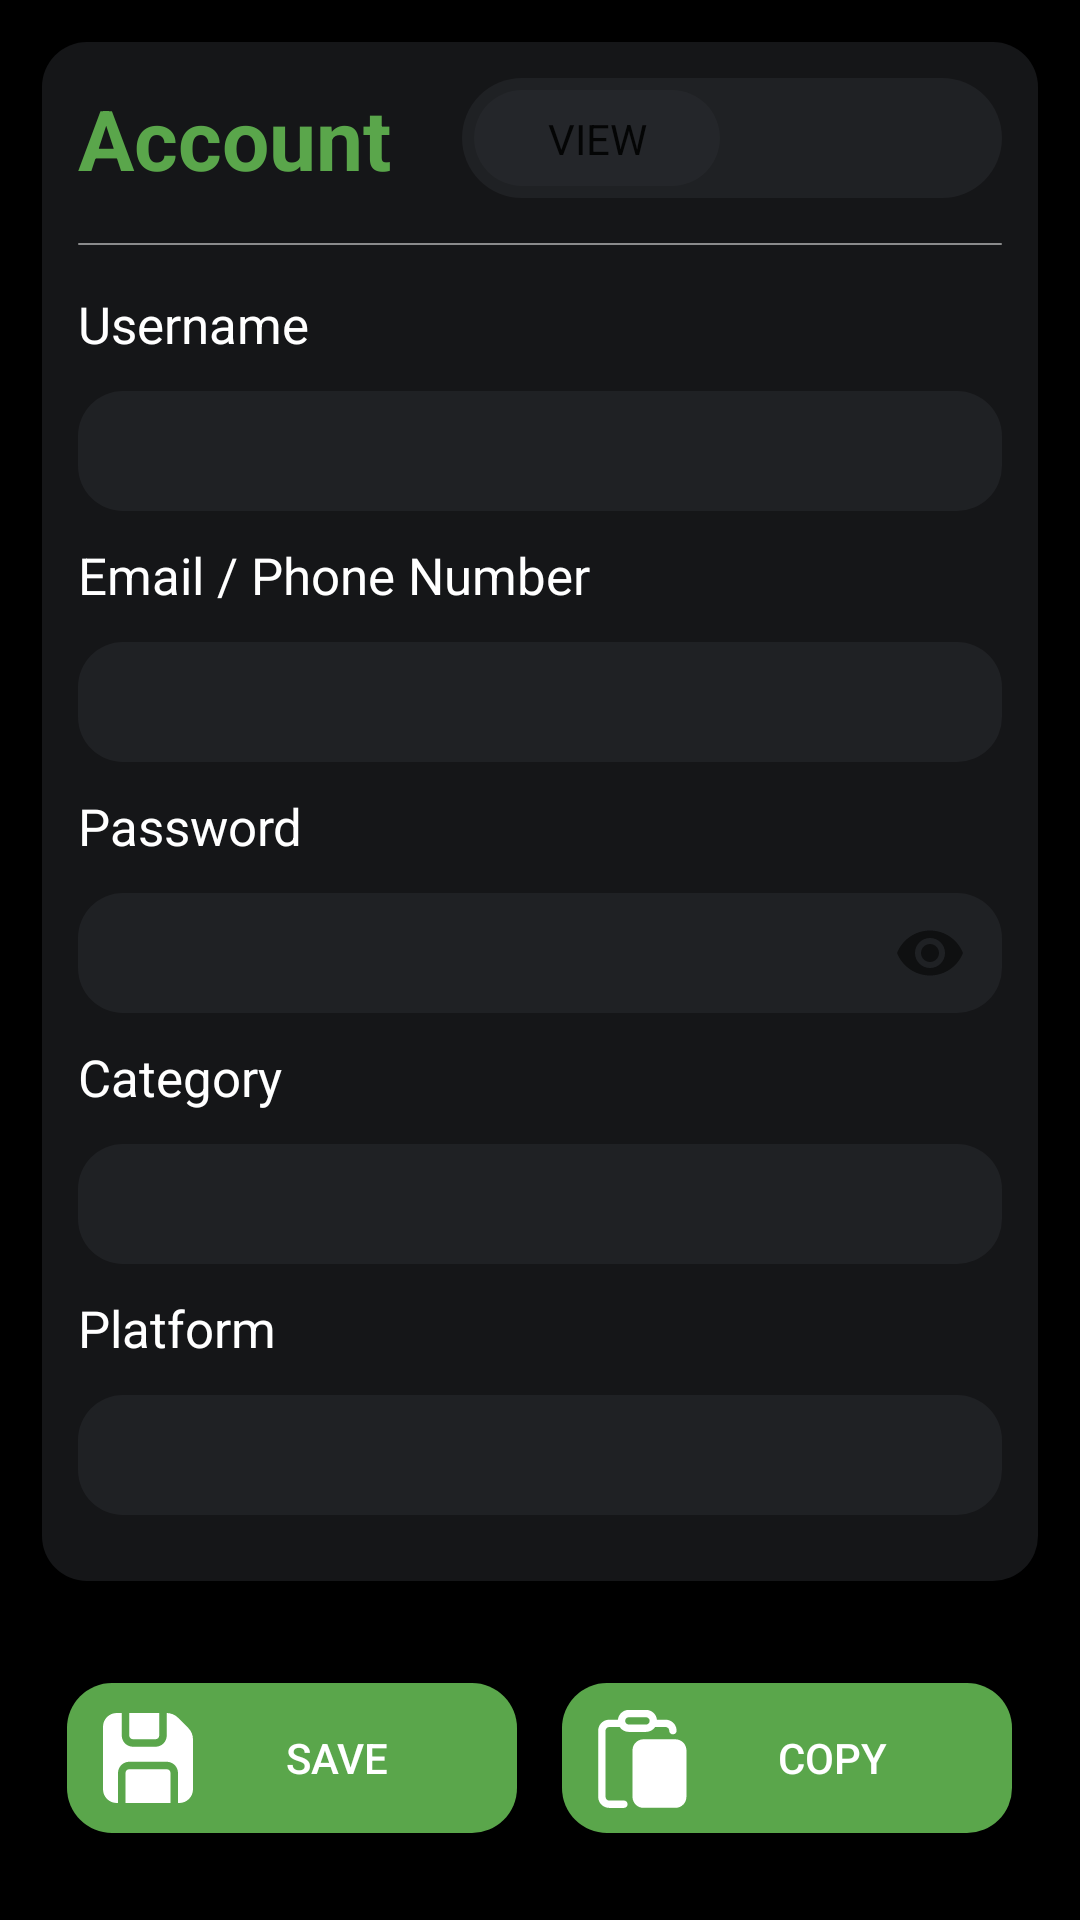

Write the Android layout XML for this screen, with the resource values it uses.
<!-- AndroidManifest.xml: activity theme Theme.AppCompat.DayNight.NoActionBar -->
<!-- res/layout/activity_edit_account.xml -->
<?xml version="1.0" encoding="utf-8"?>
<ScrollView xmlns:android="http://schemas.android.com/apk/res/android"
    xmlns:app="http://schemas.android.com/apk/res-auto"
    xmlns:tools="http://schemas.android.com/tools"
    android:layout_width="match_parent"
    android:layout_height="match_parent"
    android:background="@color/black"
    android:orientation="vertical"
    tools:context=".EditAccountActivity">

    <LinearLayout
        android:layout_width="match_parent"
        android:layout_height="match_parent"
        android:orientation="vertical">

        <LinearLayout
            style="@style/section_container"
            android:layout_width="match_parent"
            android:layout_height="wrap_content"
            android:orientation="vertical">

            <androidx.constraintlayout.widget.ConstraintLayout
                android:layout_width="match_parent"
                android:layout_height="wrap_content">

                <TextView
                    android:id="@+id/textView8"
                    style="@style/section_title"
                    android:layout_width="wrap_content"
                    android:layout_height="wrap_content"
                    android:text="Account"
                    app:layout_constraintBottom_toBottomOf="parent"
                    app:layout_constraintStart_toStartOf="parent"
                    app:layout_constraintTop_toTopOf="parent" />

                <Switch
                    android:id="@+id/edit_mode_switch"
                    style="@style/in_round_text_switch"
                    android:layout_width="wrap_content"
                    android:layout_height="wrap_content"
                    android:showText="true"
                    android:textOff="View"
                    android:textOn="Edit"
                    app:layout_constraintBottom_toBottomOf="parent"
                    app:layout_constraintEnd_toEndOf="parent"
                    app:layout_constraintTop_toTopOf="parent" />
            </androidx.constraintlayout.widget.ConstraintLayout>

            <View
                android:id="@+id/view3"
                android:layout_width="match_parent"
                android:layout_height="0.5dp"
                android:layout_marginTop="15dp"
                android:layout_marginBottom="15dp"
                android:background="@drawable/bg_shape"
                android:backgroundTint="@color/white" />

            <TextView
                android:id="@+id/textView9"
                style="@style/input_title"
                android:layout_width="match_parent"
                android:layout_height="wrap_content"
                android:text="Username" />

            <com.google.android.material.textfield.TextInputLayout
                android:id="@+id/username_edit_text_input_layout"
                android:layout_width="match_parent"
                android:layout_height="wrap_content"
                app:endIconMode="clear_text">

                <EditText
                    android:id="@+id/username_edit_input"
                    style="@style/input_text"
                    android:layout_width="match_parent"
                    android:enabled="false"
                    android:inputType="text" />
            </com.google.android.material.textfield.TextInputLayout>

            <TextView
                android:id="@+id/textView10"
                style="@style/input_title"
                android:layout_width="match_parent"
                android:layout_height="wrap_content"
                android:text="Email / Phone Number" />

            <com.google.android.material.textfield.TextInputLayout
                android:id="@+id/email_edit_text_input_layout"
                android:layout_width="match_parent"
                android:layout_height="wrap_content"
                app:endIconMode="clear_text">

                <EditText
                    android:id="@+id/email_edit_input"
                    style="@style/input_text"
                    android:layout_width="match_parent"
                    android:enabled="false"
                    android:inputType="textEmailAddress" />
            </com.google.android.material.textfield.TextInputLayout>

            <TextView
                android:id="@+id/textView11"
                style="@style/input_title"
                android:layout_width="match_parent"
                android:layout_height="wrap_content"
                android:text="Password" />

            <com.google.android.material.textfield.TextInputLayout
                android:id="@+id/password_edit_text_input_layout"
                android:layout_width="match_parent"
                android:layout_height="wrap_content"
                app:passwordToggleEnabled="true">

                <EditText
                    android:id="@+id/password_edit_input"
                    style="@style/input_text"
                    android:layout_width="match_parent"
                    android:enabled="false"
                    android:inputType="textPassword" />
            </com.google.android.material.textfield.TextInputLayout>

            <TextView
                android:id="@+id/textView12"
                style="@style/input_title"
                android:layout_width="match_parent"
                android:layout_height="wrap_content"
                android:text="Category" />

            <com.google.android.material.textfield.TextInputLayout
                android:id="@+id/category_edit_text_input_layout"
                android:layout_width="match_parent"
                android:layout_height="wrap_content"
                app:endIconMode="clear_text">

                <EditText
                    android:id="@+id/category_edit_input"
                    style="@style/input_text"
                    android:layout_width="match_parent"
                    android:enabled="false"
                    android:inputType="text" />
            </com.google.android.material.textfield.TextInputLayout>

            <TextView
                android:id="@+id/textView13"
                style="@style/input_title"
                android:layout_width="match_parent"
                android:layout_height="wrap_content"
                android:text="Platform" />

            <com.google.android.material.textfield.TextInputLayout
                android:id="@+id/platform_edit_text_input_layout"
                android:layout_width="match_parent"
                android:layout_height="wrap_content"
                app:endIconMode="clear_text">

                <EditText
                    android:id="@+id/platform_edit_input"
                    style="@style/input_text"
                    android:layout_width="match_parent"
                    android:enabled="false"
                    android:inputType="text" />
            </com.google.android.material.textfield.TextInputLayout>
        </LinearLayout>

        <LinearLayout
            android:layout_width="match_parent"
            android:layout_height="wrap_content"
            android:layout_marginTop="20dp"
            android:gravity="center_horizontal"
            android:orientation="horizontal">

            <Button
                android:id="@+id/save_edit_btn"
                android:layout_width="150dp"
                android:layout_height="50dp"
                android:layout_gravity="center"
                android:layout_marginEnd="15dp"
                android:background="@drawable/bg_shape_solid"
                android:backgroundTint="@color/primary"
                android:drawableStart="@drawable/ic_save_vct"
                android:padding="12dp"
                android:textColor="@color/white"
                android:text="Save" />

            <Button
                android:id="@+id/copy_btn"
                android:layout_width="150dp"
                android:layout_height="match_parent"
                android:layout_gravity="start"
                android:background="@drawable/bg_shape_solid"
                android:backgroundTint="@color/primary"
                android:drawableStart="@drawable/ic_clipboard_vct"
                android:padding="12dp"
                android:text="copy"
                android:textAlignment="center"
                android:textColor="@color/white" />

        </LinearLayout>
    </LinearLayout>


</ScrollView>
<!-- resources referenced by this layout -->
<resources>
  <color name="black">#FF000000</color>
  <color name="primary">#5AA64B</color>
  <color name="white">#FFFFFFFF</color>
  <!-- drawable bg_shape (drawable) -->
  <?xml version="1.0" encoding="utf-8"?>
  <shape xmlns:android="http://schemas.android.com/apk/res/android">
      <solid android:color="@color/secondary100"/>
      <corners android:radius="15dp"/>
  </shape>
  <!-- drawable bg_shape_solid (drawable) -->
  <?xml version="1.0" encoding="utf-8"?>
  <shape xmlns:android="http://schemas.android.com/apk/res/android">
      <solid android:color="@color/primary"/>
      <corners android:radius="15dp"/>
  </shape>
  <style name="in_round_text_switch">
      <item name="android:thumb">@drawable/bg_switch_text_thumb</item>
      <item name="android:track">@drawable/bg_switch_text</item>
      <item name="android:layout_width">wrap_content</item>
      <item name="android:layout_height">wrap_content</item>
      <item name="android:clickable">true</item>
      <item name="android:textColor">@color/white</item>
  </style>
  <style name="input_text">
          <item name="android:background">@drawable/bg_shape</item>
          <item name="android:layout_height">40dp</item>
          <item name="android:layout_marginTop">10dp</item>
          <item name="android:layout_marginBottom">10dp</item>
          <item name="android:paddingStart">10dp</item>
          <item name="android:paddingEnd">10dp</item>
          <item name="android:textColor">#BFBFBF</item>
          <item name="paddingStart">12dp</item>
          <item name="paddingEnd">12dp</item>
      </style>
  <style name="input_title">
          <item name="android:textColor">@color/white</item>
          <item name="android:textSize">17sp</item>
      </style>
  <style name="section_container">
          <item name="android:background">@drawable/bg_shape</item>
          <item name="android:padding">12dp</item>
          <item name="android:layout_margin">14dp</item>
      </style>
  <style name="section_title">
          <item name="android:textColor">@color/primary</item>
          <item name="android:textSize">28sp</item>
          <item name="android:textStyle">bold</item>
      </style>
  <color name="secondary100">#802A2D30</color>
  <!-- drawable bg_switch_text_thumb (drawable) -->
  <?xml version="1.0" encoding="utf-8"?>
  <selector xmlns:android="http://schemas.android.com/apk/res/android">
  
      <item>
          <shape android:shape="rectangle">
              <solid android:color="@color/secondary100"/>
              <size android:height="40dp" android:width="90dp"/>
              <corners android:radius="80dp"/>
              <stroke android:color="#00FFFFFF" android:width="8dp"/>
          </shape>
      </item>
  </selector>
  <!-- drawable bg_switch_text (drawable) -->
  <?xml version="1.0" encoding="utf-8"?>
  <selector xmlns:android="http://schemas.android.com/apk/res/android">
  
      <item>
          <shape android:shape="rectangle">
              <solid android:color="@color/secondary100"/>
              <corners android:radius="80dp"/>
          </shape>
      </item>
  </selector>
</resources>
